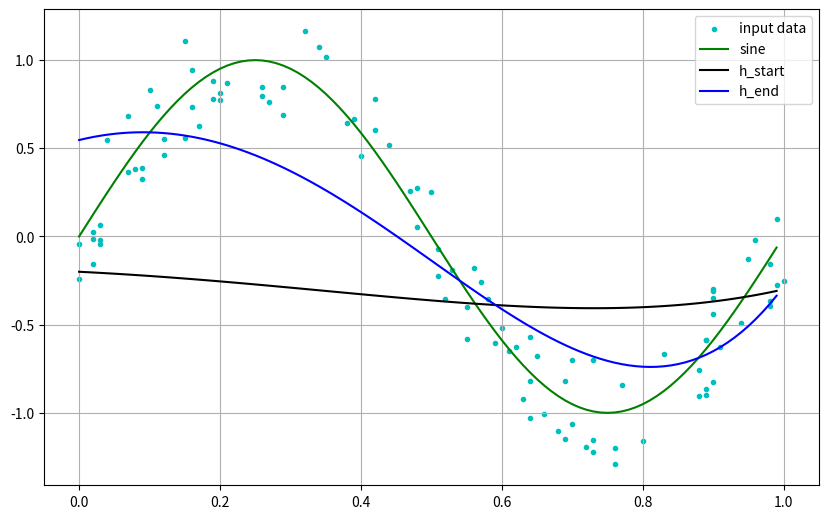
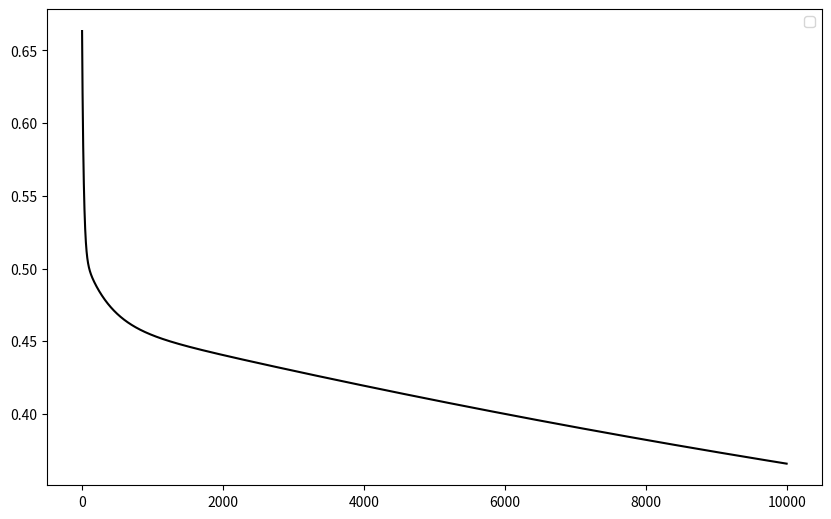

Python code for these plots, in order:
#! /usr/bin/env python3

import math, random
import matplotlib.pyplot as plt
import numpy as np
import os



def read_file(data):
	for line in data:
		x,y = line.split("\t")
		x.strip()
		y.strip()
		x_val.append(float(x))
		y_val.append(float(y))

def h_theta(x, theta_list):
	value = 0
	for j in range(len(theta_list)):
		value += theta_list[j] * x ** j
	return value

def loop():
	for i in range(100):
		h_th = h_theta(x_val[i],theta_val)
		for j in range(len(theta_val)):
			theta_val[j] = theta_val[j] + alpha * (y_val[i] - h_th) * (x_val[i]**j)

def e_theta():
	summe = 0
	for x,y in zip(x_val,y_val):
		summe += (h_theta(x, theta_val) - y) ** 2
	return 0.5 * summe

def erms():
	return math.sqrt((2 * e_theta())/len(x_val))

#--------- main ----------#

x_val = []
y_val = []

iteration = 10000 
alpha = 0.001
poly_grade = 4
theta_val_orig = [random.randint(-5,5)/10 for x in range(poly_grade + 1)]
theta_val = theta_val_orig.copy()

try:
	data = open("values.txt","r")
	read_file(data)
except:
	print("Generate new rnd-value file")
	x_val = [random.randint(0,100)/100 for x in range(100)]
	x_val.sort()
	y_val = [math.sin(2*math.pi*x) + random.randint(-30,30)/100 for x in x_val]

	try:
		f = open("values.txt","x")
		for x, y in zip(x_val,y_val):
			f.write(f"{x}\t{y}\n")
		f.close
	except:
		print ("File handle error")
		exit(1)

#----- logic -----#

print (f"[6")

error_val = []

for i in range(iteration):
	loop()
	error_val.append(erms())

#----- plot -----#
fig, ax = plt.subplots(figsize =(10,6.18))
ax.grid(True)
ax.scatter(x_val, y_val, color='c', marker =".",label="input data")
ax.plot(np.arange(0,1,0.01), np.sin(2 * np.pi * np.arange(0,1,0.01)),
        color="green", label="sine")
ax.plot(np.arange(0,1,0.01), h_theta(np.arange(0,1,0.01), theta_val_orig),
        color="black", label="h_start")
ax.plot(np.arange(0,1,0.01), h_theta(np.arange(0,1,0.01), theta_val),
        color="blue", label="h_end")
ax.legend(loc="upper right")
fig.savefig("A1.pdf")

fig2, ax2 = plt.subplots(figsize =(10,6.18))
ax2.plot(np.arange(0,iteration,1), error_val, 'k')
ax2.legend(loc="upper right")
fig2.savefig("A2.pdf")

plt.show()
